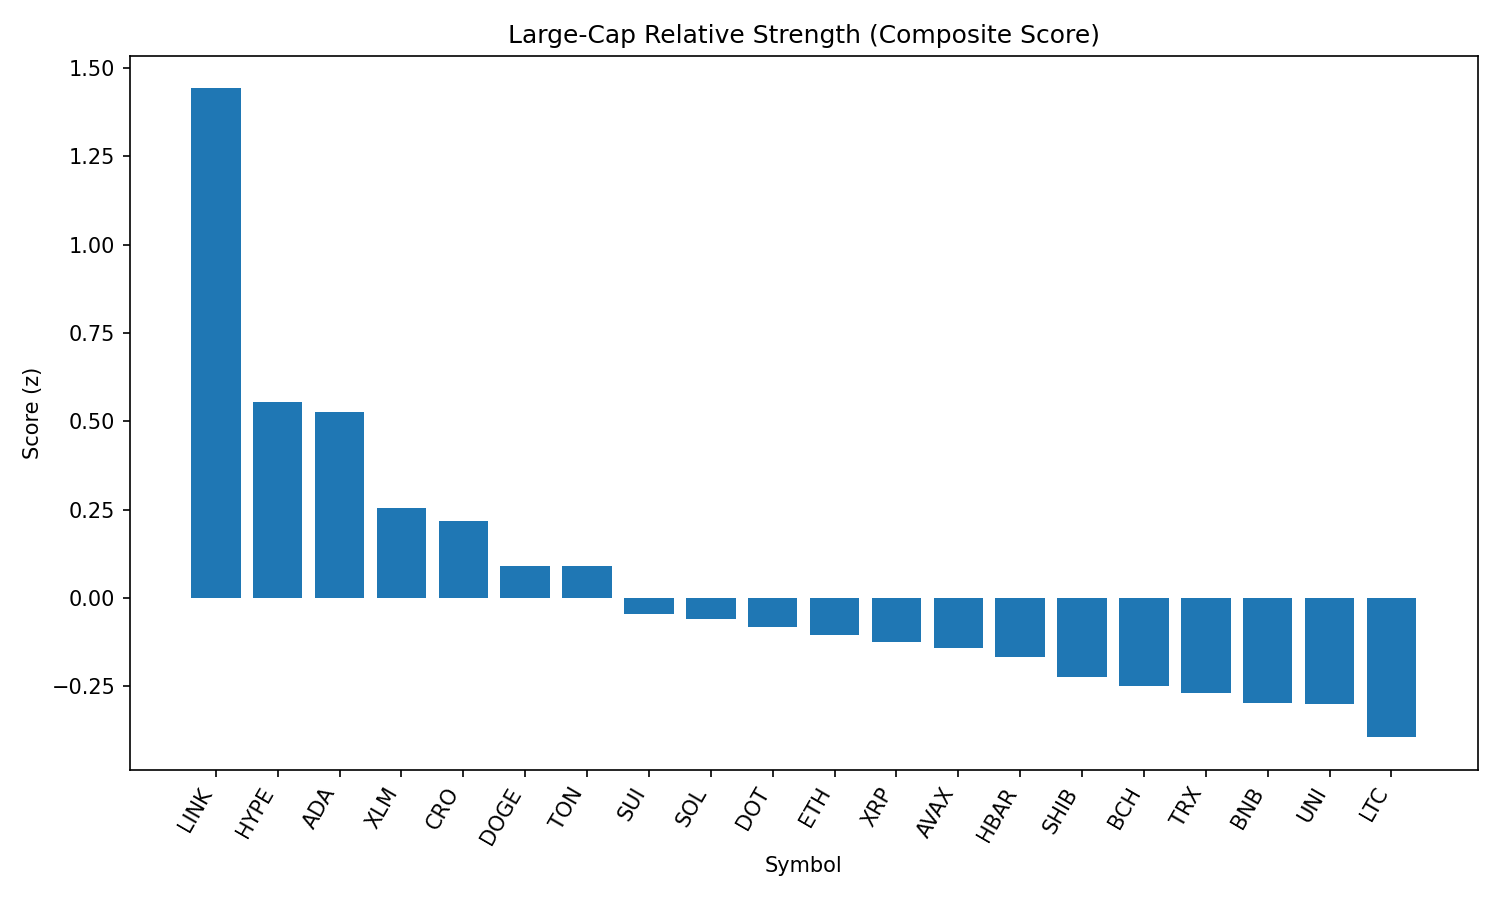

Values plotted in this chart, from the file beside it:
rank, name, symbol, price, pct_1h, pct_24h, pct_7d, pct_1h_vs_btc, pct_24h_vs_btc, pct_7d_vs_btc, market_cap_rank, market_cap, volume_usd, score
1, Chainlink, LINK, 23.97, 0.8589, 3.828, -5.908, 0.8969, 3.956, -0.3546, 13, 16268199345, 697906772, 1.442
2, Hyperliquid, HYPE, 44.51, 0.4617, 2.253, 2.062, 0.4997, 2.381, 7.615, 18, 12052130592, 200260601, 0.5536
3, Cardano, ADA, 0.8259, 0.5704, 1.815, -7.917, 0.6085, 1.943, -2.364, 11, 30070860444, 942414673, 0.525
4, Stellar, XLM, 0.3603, 0.4333, 1.712, -10.94, 0.4714, 1.839, -5.388, 20, 11302576781, 150546272, 0.2548
5, Cronos, CRO, 0.2897, 0.858, -5.82, 84.68, 0.896, -5.693, 90.23, 24, 9749331910, 383722788, 0.2188
6, Dogecoin, DOGE, 0.2182, 0.2542, 1.947, -5.156, 0.2922, 2.074, 0.3969, 9, 32880102271, 896067108, 0.09145
7, Toncoin, TON, 3.15, 0.3152, 1.535, -5.162, 0.3532, 1.663, 0.391, 28, 8076300894, 70735985, 0.09104
8, Sui, SUI, 3.31, 0.2561, 1.483, -8.433, 0.2942, 1.61, -2.879, 19, 11621560392, 555159107, -0.044
9, Solana, SOL, 202.9, 0.08194, 2.187, -0.7144, 0.12, 2.314, 4.839, 6, 109847325972, 4873825359, -0.06081
10, Polkadot, DOT, 3.81, 0.1717, 1.765, -5.492, 0.2097, 1.892, 0.06148, 35, 5803781056, 202510285, -0.08341
11, Ethereum, ETH, 4478, -0.01865, 2.758, -5.691, 0.01939, 2.885, -0.1376, 2, 540793146316, 19842791544, -0.1054
12, XRP, XRP, 2.82, 0.2214, 1.218, -6.223, 0.2594, 1.346, -0.6695, 4, 167770919404, 3012368603, -0.1245
13, Avalanche, AVAX, 24.05, 0.02556, 2.454, -3.966, 0.06359, 2.581, 1.587, 22, 10165049689, 254269720, -0.1407
14, Hedera, HBAR, 0.2245, 0.2599, 0.8982, -8.043, 0.298, 1.026, -2.49, 25, 9522435199, 117094077, -0.1662
15, Shiba Inu, SHIB, 1.242e-05, 0.1635, 1.071, -2.756, 0.2015, 1.199, 2.798, 30, 7319340267, 120417440, -0.223
16, Bitcoin Cash, BCH, 547.9, -0.004508, 2.364, -8.046, 0.03353, 2.491, -2.492, 21, 10911664539, 174607573, -0.2498
17, TRON, TRX, 0.3437, 0.09837, 1.445, -5.743, 0.1364, 1.572, -0.1895, 10, 32536655622, 431320191, -0.2703
18, BNB, BNB, 860.8, 0.1131, 0.9557, -0.1669, 0.1511, 1.083, 5.386, 5, 119806594004, 691082390, -0.2981
19, Uniswap, UNI, 9.86, -0.001484, 2.188, -9.524, 0.03655, 2.316, -3.97, 34, 5923012619, 191663164, -0.2994
20, Litecoin, LTC, 111.1, 0.02489, 1.436, -6.454, 0.06293, 1.564, -0.9007, 27, 8474146717, 327476685, -0.394
21, Bitcoin, BTC, 108326, -0.03804, -0.1275, -5.553, 0.0, 0.0, 0.0, 1, 2156648461813, 22906322584, -0.7765
